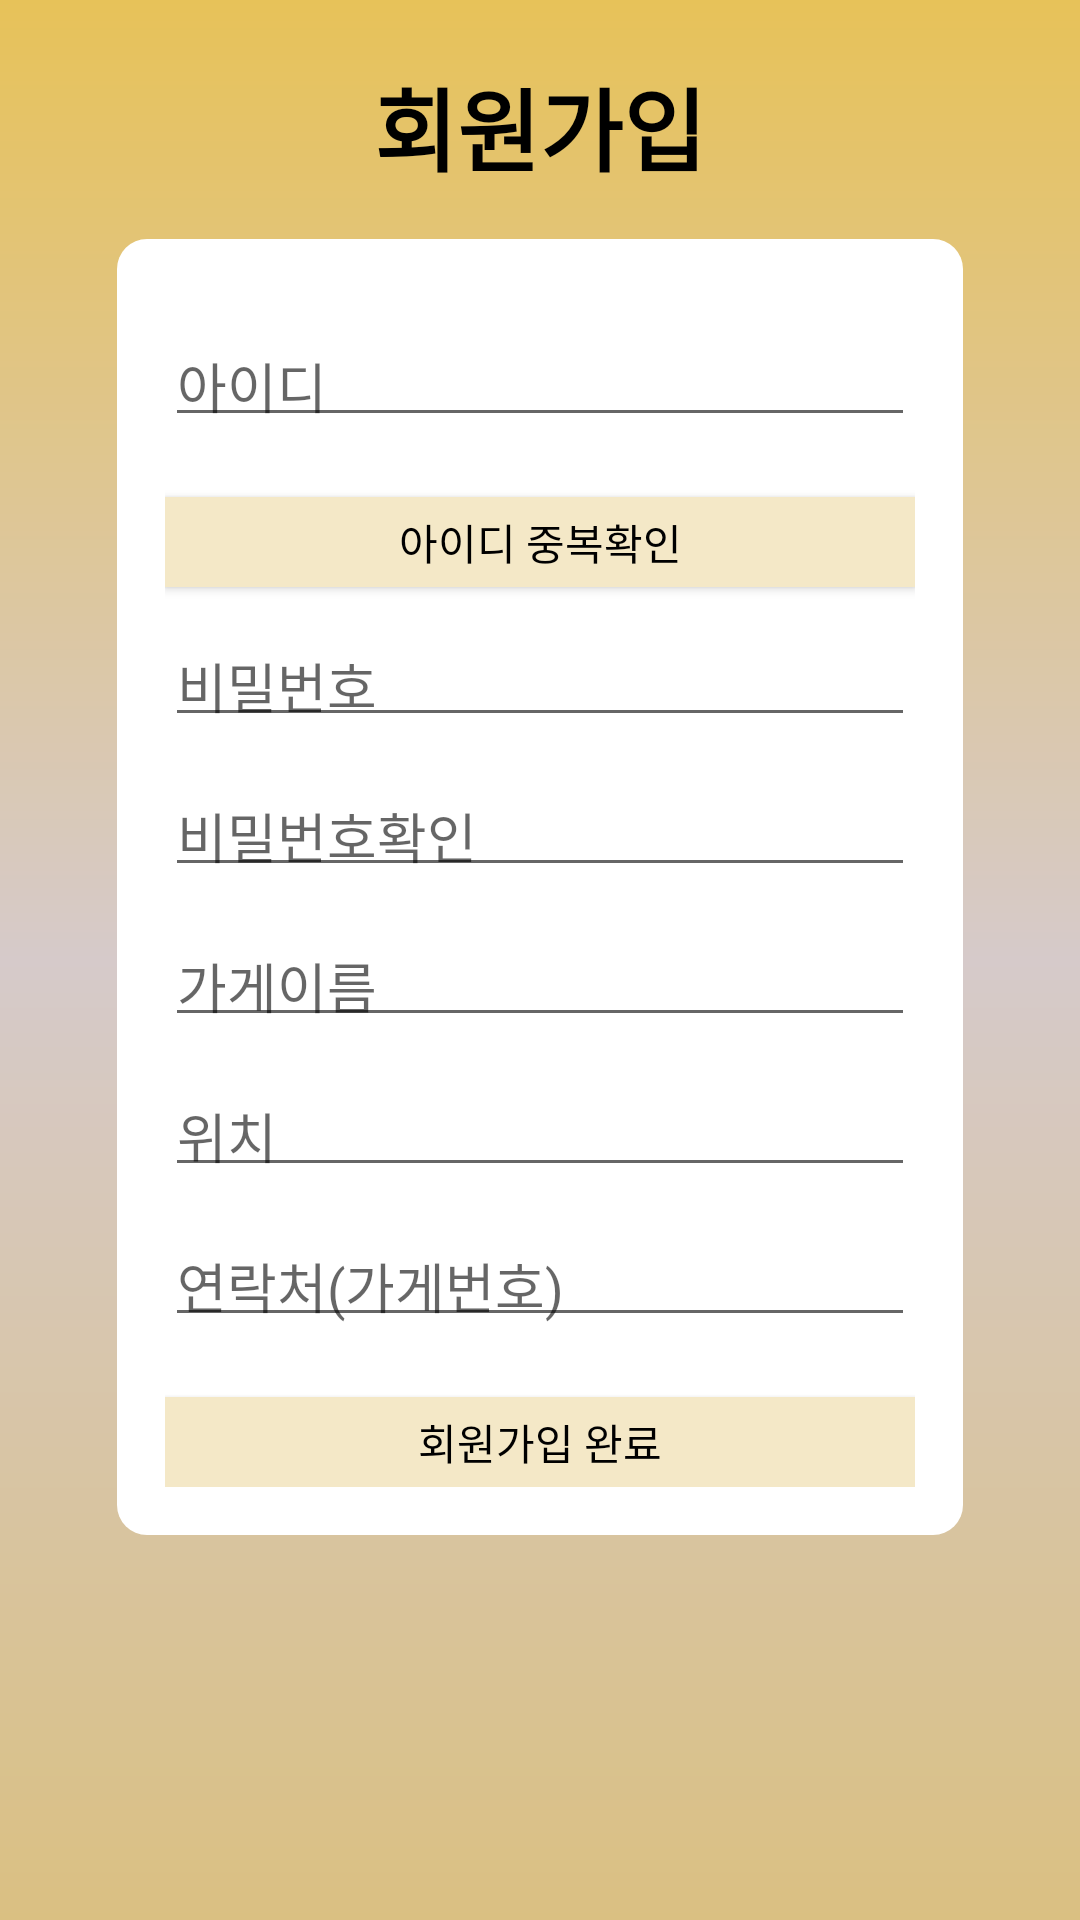

Reconstruct the res/layout file that produces this screen, plus the resources it refers to.
<!-- AndroidManifest.xml: application theme AppTheme -->
<!-- res/layout/activity_signup.xml -->
<?xml version="1.0" encoding="utf-8"?>
<LinearLayout xmlns:android="http://schemas.android.com/apk/res/android"
    android:layout_width="match_parent"
    android:layout_height="match_parent"
    android:background="@drawable/bg_brown_gradation"
    android:orientation="vertical"
    >

    <TextView
        android:layout_width="match_parent"
        android:layout_height="wrap_content"
        android:layout_marginTop="20dp"
        android:gravity="center"
        android:text="회원가입"
        android:textColor="@color/colorBlack"
        android:textSize="30dp"
        android:textStyle="bold"
        />


        <LinearLayout
            android:layout_width="wrap_content"
            android:layout_height="wrap_content"
            android:layout_gravity="center"
            android:layout_marginTop="16dp"
            android:background="@drawable/bg_white_radius"
            android:orientation="vertical"
            android:padding="16dp"
            >

            <EditText
                android:id="@+id/signup_et_id"
                android:layout_width="250dp"
                android:layout_height="30dp"
                android:layout_gravity="center"
                android:layout_marginTop="20dp"
                android:hint="아이디"
                android:padding="4dp"
                />

            <Button
                android:id="@+id/signup_btn_check"
                android:layout_width="250dp"
                android:layout_height="30dp"
                android:layout_gravity="center"
                android:layout_marginTop="20dp"
                android:background="@color/colorBrown"
                android:text="아이디 중복확인"
                />

            <EditText
                android:id="@+id/signup_et_pw"
                android:layout_width="250dp"
                android:layout_height="30dp"
                android:layout_gravity="center"
                android:layout_marginTop="20dp"
                android:hint="비밀번호"
                android:padding="4dp"
                />

            <EditText
                android:id="@+id/signup_et_pwconfrim"
                android:layout_width="250dp"
                android:layout_height="30dp"
                android:layout_gravity="center"
                android:layout_marginTop="20dp"
                android:hint="비밀번호확인"
                android:padding="4dp"
                />

            <EditText
                android:id="@+id/signup_et_restaurant"
                android:layout_width="250dp"
                android:layout_height="30dp"
                android:layout_gravity="center"
                android:layout_marginTop="20dp"
                android:hint="가게이름"
                android:padding="4dp"
                />

            <EditText
                android:id="@+id/signup_et_location"
                android:layout_width="250dp"
                android:layout_height="30dp"
                android:layout_gravity="center"
                android:layout_marginTop="20dp"
                android:hint="위치"
                android:padding="4dp"
                />

            <EditText
                android:id="@+id/signup_et_tel"
                android:layout_width="250dp"
                android:layout_height="30dp"
                android:layout_gravity="center"
                android:layout_marginTop="20dp"
                android:hint="연락처(가게번호)"
                android:inputType="number"
                android:maxLength="12"
                android:padding="4dp"
                />

            <Button
                android:id="@+id/signup_btn_ok"
                android:layout_width="250dp"
                android:layout_height="30dp"
                android:layout_gravity="center"
                android:layout_marginTop="20dp"
                android:background="@color/colorBrown"
                android:inputType="number"
                android:text="회원가입 완료"
                />
        </LinearLayout>

    </LinearLayout>
<!-- resources referenced by this layout -->
<resources>
  <color name="colorBlack">#000000</color>
  <color name="colorBrown">#F4E8C7</color>
  <!-- drawable bg_brown_gradation (drawable-v24) -->
  <?xml version="1.0" encoding="utf-8"?>
  <shape xmlns:android="http://schemas.android.com/apk/res/android">
      <gradient
          android:startColor="#DAC082"
          android:centerColor="#D6CACA"
          android:endColor="#E7C259"
          android:angle="90"/>
  </shape>
  <!-- drawable bg_white_radius (drawable-v24) -->
  <?xml version="1.0" encoding="utf-8"?>
  <shape xmlns:android="http://schemas.android.com/apk/res/android"
      android:shape="rectangle">
  
      <solid android:color="@color/colorWhite"></solid>
      <corners android:radius="10dp"></corners>
  
  </shape>
  <style name="AppTheme" parent="Theme.AppCompat.Light.NoActionBar">
          
          <item name="colorPrimary">@color/colorMoreBrown</item>
          <item name="colorPrimaryDark">@color/colorMoreBrown</item>
          <item name="colorAccent">@color/colorAccent</item>
          <item name="android:textColor">@color/colorBlack</item>
      </style>
  <color name="colorWhite">#FFFFFF</color>
  <color name="colorMoreBrown">#ECCB7F</color>
  <color name="colorAccent">#FF5722</color>
</resources>
